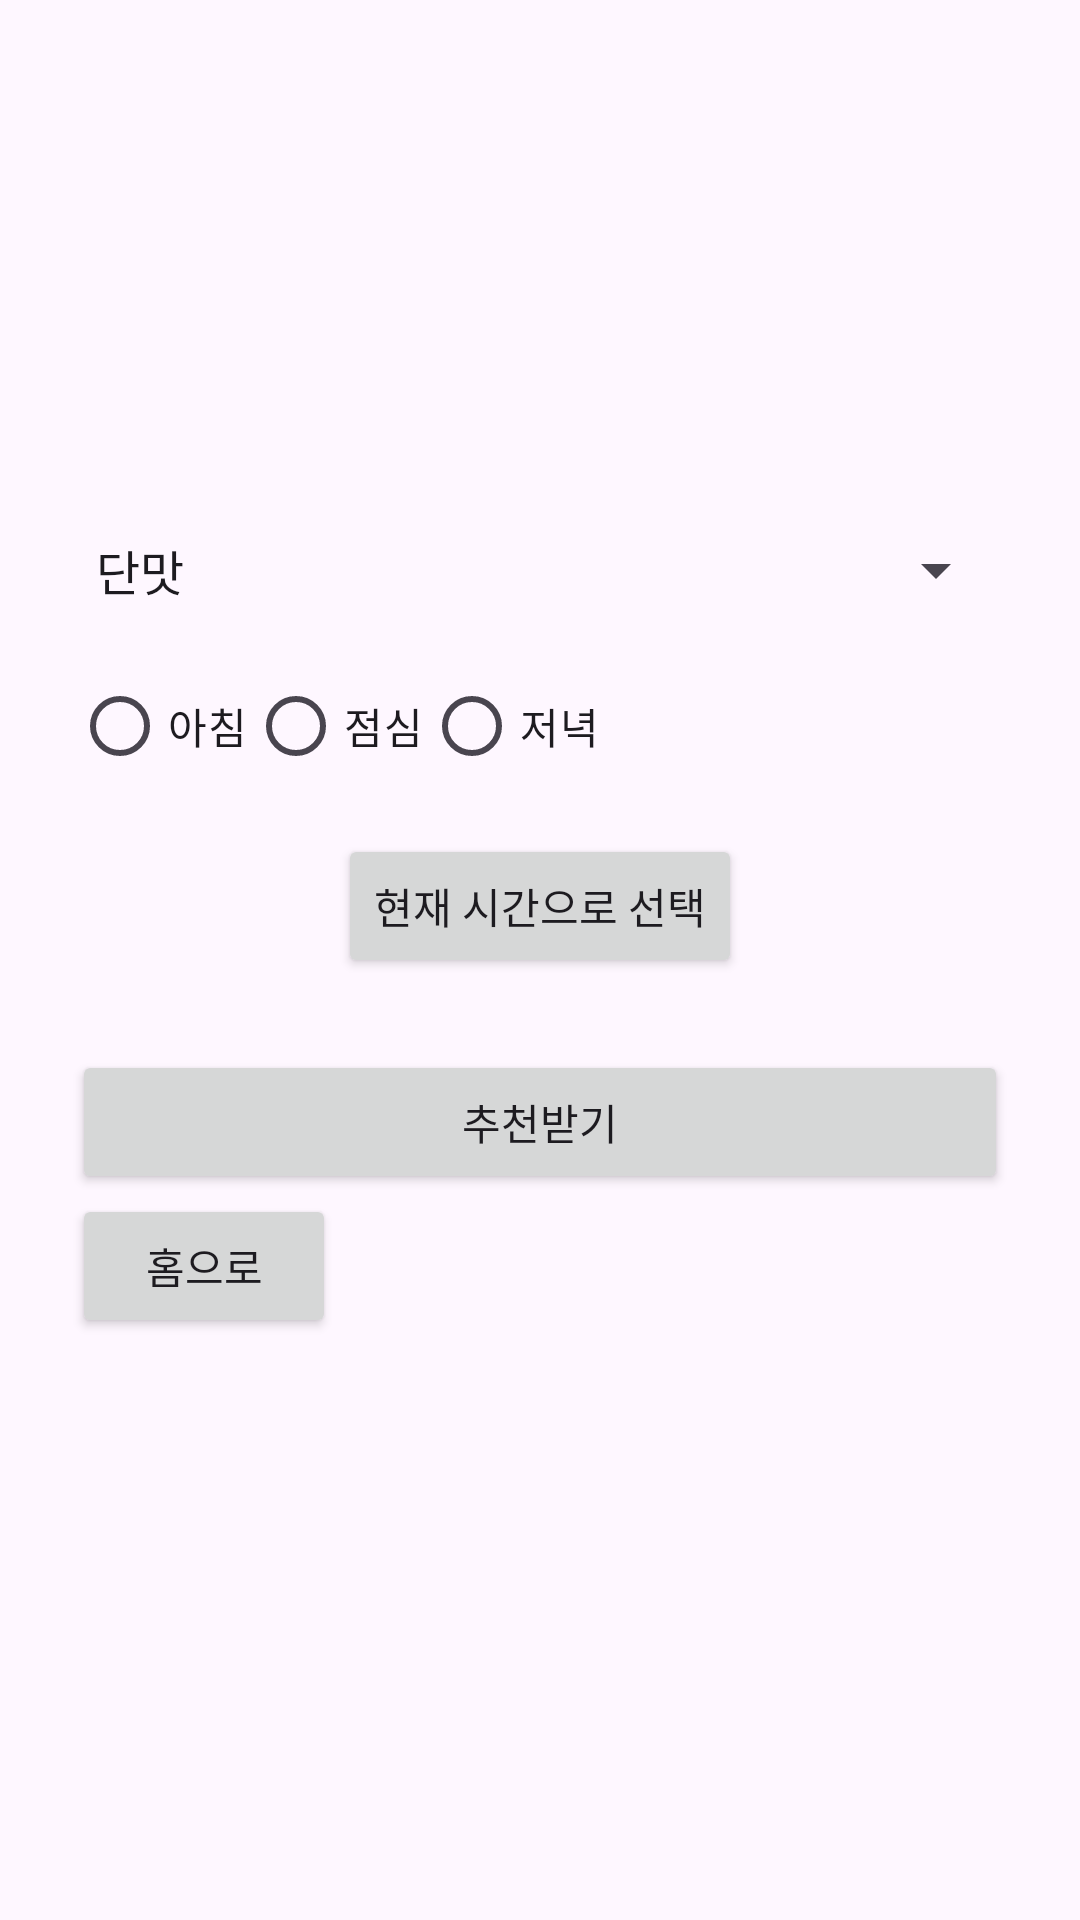

Here is an Android app screen rendered from its layout file. Give the layout XML and the strings, colors and styles it references.
<!-- AndroidManifest.xml: application theme Theme.ICTapp -->
<!-- res/layout/activity_taste_time.xml -->
<?xml version="1.0" encoding="utf-8"?>
<LinearLayout xmlns:android="http://schemas.android.com/apk/res/android"
    android:layout_width="match_parent"
    android:layout_height="match_parent"
    android:orientation="vertical"
    android:padding="24dp"
    android:gravity="center">

    <Spinner
        android:id="@+id/taste_spinner"
        android:layout_width="match_parent"
        android:layout_height="wrap_content"
        android:entries="@array/taste_options" />

    <RadioGroup
        android:id="@+id/time_group"
        android:layout_width="match_parent"
        android:layout_height="wrap_content"
        android:orientation="horizontal"
        android:layout_marginTop="16dp">

        <RadioButton android:layout_width="wrap_content"
            android:layout_height="wrap_content"
            android:text="아침" />
        <RadioButton android:layout_width="wrap_content"
            android:layout_height="wrap_content"
            android:text="점심" />
        <RadioButton android:layout_width="wrap_content"
            android:layout_height="wrap_content"
            android:text="저녁" />
    </RadioGroup>

    <Button
        android:id="@+id/btn_auto_time"
        android:layout_width="wrap_content"
        android:layout_height="wrap_content"
        android:text="현재 시간으로 선택"
        android:layout_marginTop="12dp"/>

    <Button
        android:id="@+id/submit_btn"
        android:layout_width="match_parent"
        android:layout_height="wrap_content"
        android:text="추천받기"
        android:layout_marginTop="24dp"/>

    <Button
        android:id="@+id/btn_go_home"
        android:layout_width="wrap_content"
        android:layout_height="wrap_content"
        android:text="홈으로"
        android:layout_gravity="start"
        android:layout_marginBottom="16dp" />

</LinearLayout>
<!-- resources referenced by this layout -->
<resources>
  <string-array name="taste_options">
          <item>단맛</item>
          <item>짠맛</item>
          <item>매운맛</item>
          <item>담백한맛</item>
      </string-array>
  <style name="Theme.ICTapp" parent="Theme.Material3.DayNight.NoActionBar">
      
      </style>
</resources>
